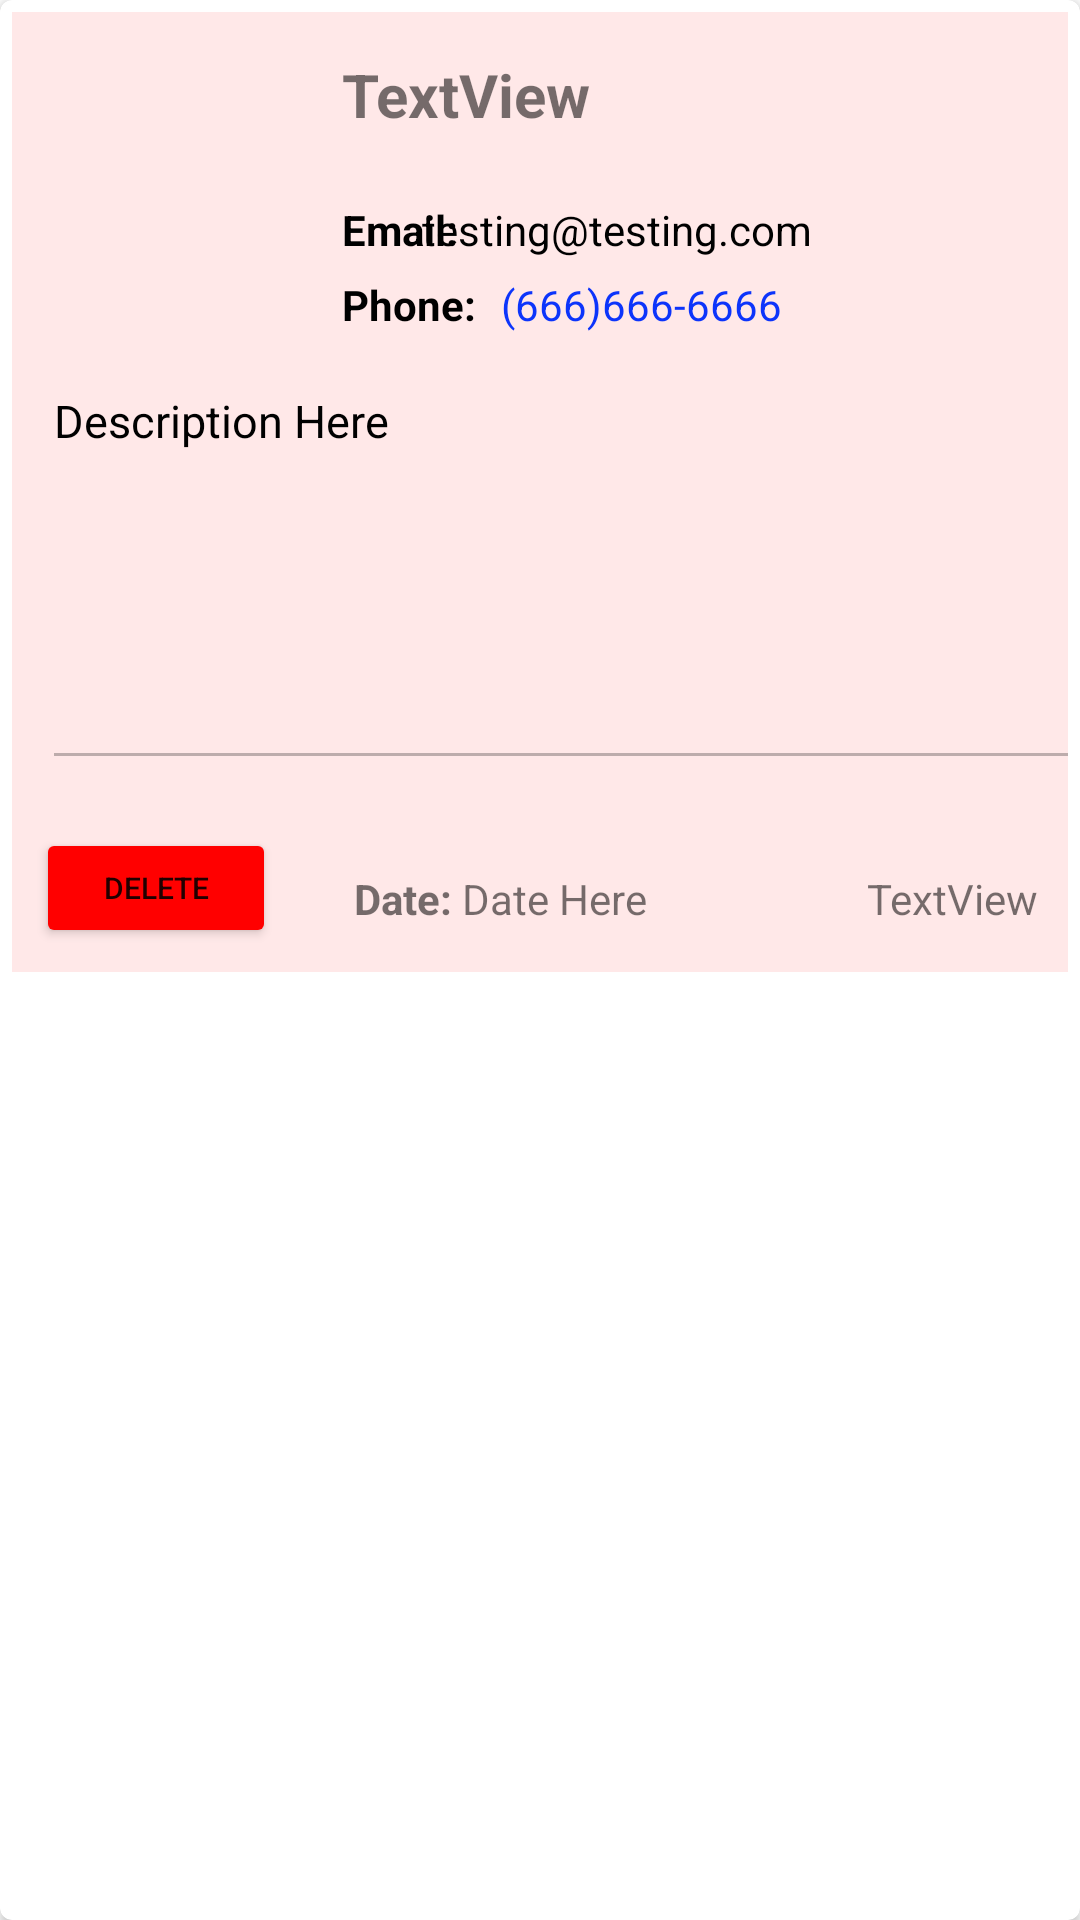

Write the Android layout XML for this screen, with the resource values it uses.
<!-- AndroidManifest.xml: application theme Theme.TeamProject -->
<!-- res/layout/list_post.xml -->
<?xml version="1.0" encoding="utf-8"?>
<androidx.cardview.widget.CardView xmlns:android="http://schemas.android.com/apk/res/android"
    xmlns:app="http://schemas.android.com/apk/res-auto"
    xmlns:tools="http://schemas.android.com/tools"
    android:id="@+id/textViewDonationBName"
    android:layout_width="match_parent"
    android:layout_height="wrap_content"
    app:cardCornerRadius="4dp">

    <androidx.constraintlayout.widget.ConstraintLayout
        android:layout_width="match_parent"
        android:layout_height="320dp"
        android:layout_margin="4dp"
        android:background="#EADADA"
        android:backgroundTint="#FFE8E8">


        <ImageView
            android:id="@+id/donationImageView"
            android:layout_width="95dp"
            android:layout_height="96dp"
            android:layout_marginStart="10dp"
            android:layout_marginTop="10dp"
            android:padding="2dp"
            app:layout_constraintStart_toStartOf="parent"
            app:layout_constraintTop_toTopOf="parent" />

        <EditText
            android:id="@+id/donationDescTextView"
            android:layout_width="383dp"
            android:layout_height="140dp"
            android:layout_marginStart="10dp"
            android:layout_marginTop="10dp"
            android:ems="10"
            android:enabled="false"
            android:gravity="start|top"
            android:inputType="textMultiLine"
            android:lines="10"
            android:scrollbars="vertical"
            android:text="Description Here"
            android:textColor="@android:color/black"
            android:textSize="15dp"
            app:layout_constraintStart_toStartOf="parent"
            app:layout_constraintTop_toBottomOf="@+id/donationImageView" />

        <TextView
            android:id="@+id/donationListPhone"
            android:layout_width="230dp"
            android:layout_height="wrap_content"
            android:layout_marginStart="5dp"
            android:layout_marginTop="6dp"
            android:text="(666)666-6666"
            android:textColor="#0C34FB"
            app:layout_constraintStart_toEndOf="@+id/textView7"
            app:layout_constraintTop_toBottomOf="@+id/donationListEmail" />

        <TextView
            android:id="@+id/textView6"
            android:layout_width="wrap_content"
            android:layout_height="wrap_content"
            android:layout_marginStart="5dp"
            android:layout_marginTop="63dp"
            android:text="Email: "
            android:textColor="#000000"
            android:textStyle="bold"
            app:layout_constraintStart_toEndOf="@+id/donationImageView"
            app:layout_constraintTop_toTopOf="parent" />

        <TextView
            android:id="@+id/textView7"
            android:layout_width="wrap_content"
            android:layout_height="wrap_content"
            android:layout_marginStart="5dp"
            android:layout_marginTop="6dp"
            android:text="Phone: "
            android:textColor="#000000"
            android:textStyle="bold"
            app:layout_constraintStart_toEndOf="@+id/donationImageView"
            app:layout_constraintTop_toBottomOf="@+id/textView6" />

        <TextView
            android:id="@+id/donationListEmail"
            android:layout_width="230dp"
            android:layout_height="wrap_content"
            android:layout_marginStart="10dp"
            android:layout_marginTop="63dp"
            android:layout_marginEnd="11dp"
            android:text="testing@testing.com"
            android:textColor="#000000"
            app:layout_constraintEnd_toEndOf="parent"
            app:layout_constraintStart_toEndOf="@+id/textView6"
            app:layout_constraintTop_toTopOf="parent" />

        <TextView
            android:id="@+id/textView10"
            android:layout_width="wrap_content"
            android:layout_height="wrap_content"
            android:layout_marginStart="26dp"
            android:layout_marginTop="30dp"
            android:text="Date: "
            android:textStyle="bold"
            app:layout_constraintStart_toEndOf="@+id/donationDeleteButton"
            app:layout_constraintTop_toBottomOf="@+id/donationDescTextView" />

        <TextView
            android:id="@+id/donationDate"
            android:layout_width="150dp"
            android:layout_height="18dp"
            android:layout_marginTop="30dp"
            android:text="Date Here"
            app:layout_constraintStart_toEndOf="@+id/textView10"
            app:layout_constraintTop_toBottomOf="@+id/donationDescTextView" />

        <Button
            android:id="@+id/donationDeleteButton"
            android:layout_width="80dp"
            android:layout_height="40dp"
            android:layout_marginStart="8dp"
            android:layout_marginTop="16dp"
            android:backgroundTint="#ff0000"
            android:text="Delete"
            android:textSize="10sp"
            app:layout_constraintStart_toStartOf="parent"
            app:layout_constraintTop_toBottomOf="@+id/donationDescTextView" />

        <TextView
            android:id="@+id/postIDTextView"
            android:layout_width="wrap_content"
            android:layout_height="wrap_content"
            android:layout_marginTop="30dp"
            android:layout_marginEnd="10dp"
            android:text="TextView"
            app:layout_constraintEnd_toEndOf="parent"
            app:layout_constraintTop_toBottomOf="@+id/donationDescTextView" />

        <TextView
            android:id="@+id/postDonationBusinessName"
            android:layout_width="280dp"
            android:layout_height="35dp"
            android:layout_marginStart="5dp"
            android:layout_marginTop="10dp"
            android:gravity="center|left"
            android:text="TextView"
            android:textSize="20dp"
            android:textStyle="bold"
            app:layout_constraintStart_toEndOf="@+id/donationImageView"
            app:layout_constraintTop_toTopOf="parent" />

    </androidx.constraintlayout.widget.ConstraintLayout>
</androidx.cardview.widget.CardView>
<!-- resources referenced by this layout -->
<resources>
  <style name="Theme.TeamProject" parent="Theme.MaterialComponents.Light.NoActionBar">
          
          <item name="colorPrimary">@color/purple_500</item>
          <item name="colorPrimaryVariant">@color/purple_700</item>
          <item name="colorOnPrimary">@color/white</item>
          
          <item name="colorSecondary">@color/teal_200</item>
          <item name="colorSecondaryVariant">@color/teal_700</item>
          <item name="colorOnSecondary">@color/black</item>
          
          <item name="android:statusBarColor">@android:color/transparent</item>
          
      </style>
  <!-- not gathered from this repository: default colours our renderer supplied (Android Studio template values) -->
  <color name="purple_500">#FF6200EE</color>
  <color name="purple_700">#FF3700B3</color>
  <color name="teal_200">#FF03DAC5</color>
  <color name="teal_700">#FF018786</color>
  <color name="black">#FF000000</color>
  <color name="white">#FFFFFFFF</color>
</resources>
